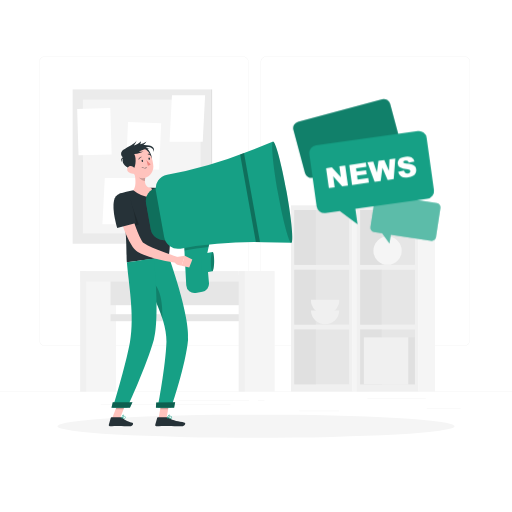
t = 0.00 s
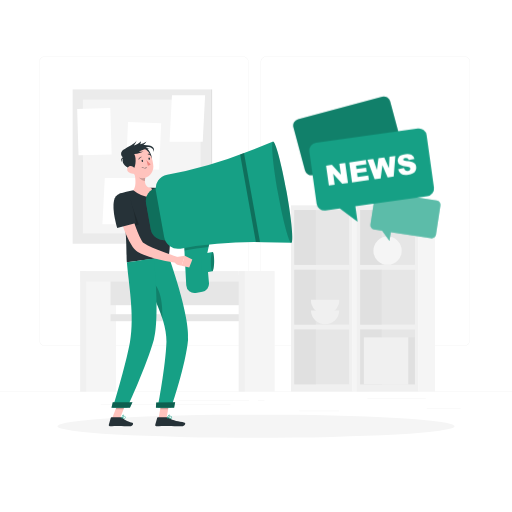
t = 0.19 s
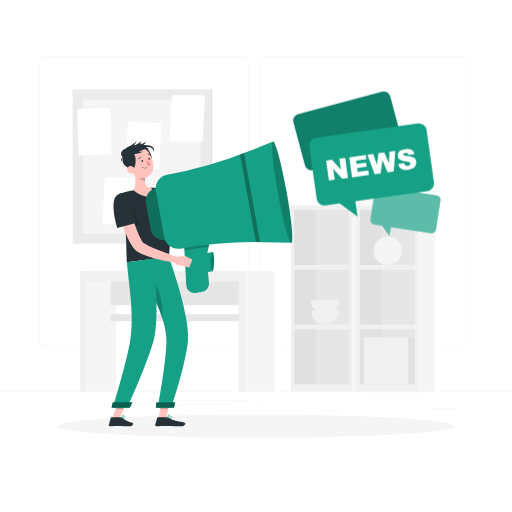
t = 0.56 s
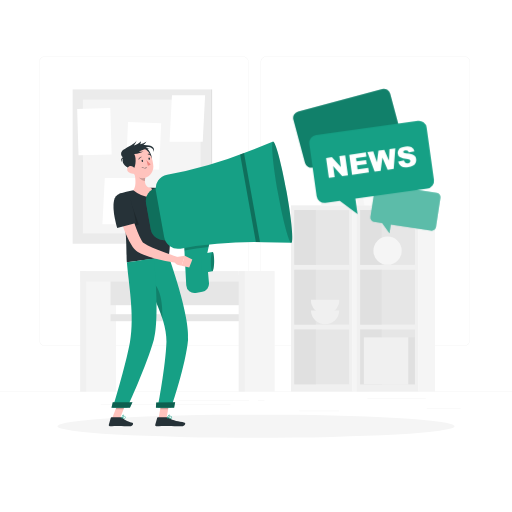
t = 0.75 s
t = 0.94 s: frame unchanged from t = 0.56 s, image omitted
t = 1.31 s: frame unchanged from t = 0.19 s, image omitted

The animated SVG that drew these frames (rendered in a browser with its animation timeline set to each time). Animation: 1 CSS @keyframes rule; one cycle of 1.50 s, repeats indefinitely.

<svg class="animated" id="freepik_stories-news" xmlns="http://www.w3.org/2000/svg" viewBox="0 0 500 500" version="1.1" xmlns:xlink="http://www.w3.org/1999/xlink" xmlns:svgjs="http://svgjs.com/svgjs"><style>svg#freepik_stories-news:not(.animated) .animable {opacity: 0;}svg#freepik_stories-news.animated #freepik--News--inject-7 {animation: 1.5s Infinite  linear floating;animation-delay: 0s;}            @keyframes floating {                0% {                    opacity: 1;                    transform: translateY(0px);                }                50% {                    transform: translateY(-10px);                }                100% {                    opacity: 1;                    transform: translateY(0px);                }            }        </style><g id="freepik--background-complete--inject-7" class="animable" style="transform-origin: 250px 228.23px;"><rect y="382.4" width="500" height="0.25" style="fill: rgb(235, 235, 235); transform-origin: 250px 382.525px;" id="elvmh8zual9li" class="animable"></rect><rect x="416.78" y="398.49" width="33.12" height="0.25" style="fill: rgb(235, 235, 235); transform-origin: 433.34px 398.615px;" id="el70p7w95zjew" class="animable"></rect><rect x="292" y="401.21" width="39.22" height="0.25" style="fill: rgb(235, 235, 235); transform-origin: 311.61px 401.335px;" id="elth1myl7ncuo" class="animable"></rect><rect x="358.76" y="389.21" width="57.02" height="0.25" style="fill: rgb(235, 235, 235); transform-origin: 387.27px 389.335px;" id="elpesdu6puybd" class="animable"></rect><rect x="174.48" y="390.89" width="68.63" height="0.25" style="fill: rgb(235, 235, 235); transform-origin: 208.795px 391.015px;" id="eld67a764q44e" class="animable"></rect><rect x="252.01" y="390.89" width="6.33" height="0.25" style="fill: rgb(235, 235, 235); transform-origin: 255.175px 391.015px;" id="elz8kipx7bzs" class="animable"></rect><rect x="98.33" y="395.11" width="126.81" height="0.25" style="fill: rgb(235, 235, 235); transform-origin: 161.735px 395.235px;" id="elgp85zsr4ea" class="animable"></rect><path d="M237,337.8H43.91a5.71,5.71,0,0,1-5.7-5.71V60.66A5.71,5.71,0,0,1,43.91,55H237a5.71,5.71,0,0,1,5.71,5.71V332.09A5.71,5.71,0,0,1,237,337.8ZM43.91,55.2a5.46,5.46,0,0,0-5.45,5.46V332.09a5.46,5.46,0,0,0,5.45,5.46H237a5.47,5.47,0,0,0,5.46-5.46V60.66A5.47,5.47,0,0,0,237,55.2Z" style="fill: rgb(235, 235, 235); transform-origin: 140.46px 196.4px;" id="elhenwt0zebwj" class="animable"></path><path d="M453.31,337.8H260.21a5.72,5.72,0,0,1-5.71-5.71V60.66A5.72,5.72,0,0,1,260.21,55h193.1A5.71,5.71,0,0,1,459,60.66V332.09A5.71,5.71,0,0,1,453.31,337.8ZM260.21,55.2a5.47,5.47,0,0,0-5.46,5.46V332.09a5.47,5.47,0,0,0,5.46,5.46h193.1a5.47,5.47,0,0,0,5.46-5.46V60.66a5.47,5.47,0,0,0-5.46-5.46Z" style="fill: rgb(235, 235, 235); transform-origin: 356.75px 196.4px;" id="elwjalwbhvztm" class="animable"></path><g id="eljc2dod0w1x"><rect x="78.33" y="264.72" width="35.03" height="117.68" style="fill: rgb(245, 245, 245); transform-origin: 95.845px 323.56px; transform: rotate(180deg);" class="animable"></rect></g><g id="eljfuf5tefyst"><rect x="78.33" y="264.72" width="5.78" height="117.68" style="fill: rgb(240, 240, 240); transform-origin: 81.22px 323.56px; transform: rotate(180deg);" class="animable"></rect></g><rect x="107.97" y="268.61" width="133.02" height="29.44" style="fill: rgb(230, 230, 230); transform-origin: 174.48px 283.33px;" id="eliclx4qr8r" class="animable"></rect><rect x="107.97" y="306.87" width="133.02" height="6.8" style="fill: rgb(230, 230, 230); transform-origin: 174.48px 310.27px;" id="elpqmmtuc4nbg" class="animable"></rect><rect x="78.33" y="264.72" width="154.88" height="10.22" style="fill: rgb(240, 240, 240); transform-origin: 155.77px 269.83px;" id="elzc2gdnk4q2" class="animable"></rect><g id="el19bghvrmngs"><rect x="233.21" y="264.72" width="35.03" height="117.68" style="fill: rgb(245, 245, 245); transform-origin: 250.725px 323.56px; transform: rotate(180deg);" class="animable"></rect></g><g id="elzexnm54uums"><rect x="233.21" y="264.72" width="5.78" height="117.68" style="fill: rgb(240, 240, 240); transform-origin: 236.1px 323.56px; transform: rotate(180deg);" class="animable"></rect></g><g id="el0zlmfga3t4u"><rect x="223.28" y="261.41" width="181.84" height="60.13" style="fill: rgb(240, 240, 240); transform-origin: 314.2px 291.475px; transform: rotate(90deg);" class="animable"></rect></g><g id="el1g24osyt6wv"><rect x="287.43" y="205.12" width="53.53" height="53.53" style="fill: rgb(230, 230, 230); transform-origin: 314.195px 231.885px; transform: rotate(90deg);" class="animable"></rect></g><g id="eln43nmznb8r"><rect x="287.43" y="263.45" width="53.53" height="53.53" style="fill: rgb(230, 230, 230); transform-origin: 314.195px 290.215px; transform: rotate(90deg);" class="animable"></rect></g><g id="el57zy40likpv"><rect x="287.43" y="321.78" width="53.53" height="53.53" style="fill: rgb(230, 230, 230); transform-origin: 314.195px 348.545px; transform: rotate(90deg);" class="animable"></rect></g><g id="el01drbkgx3r0j"><rect x="271.2" y="221.35" width="53.53" height="21.05" style="fill: rgb(224, 224, 224); transform-origin: 297.965px 231.875px; transform: rotate(90deg);" class="animable"></rect></g><g id="elfjjvz0zco7u"><rect x="271.2" y="279.69" width="53.53" height="21.05" style="fill: rgb(224, 224, 224); transform-origin: 297.965px 290.215px; transform: rotate(90deg);" class="animable"></rect></g><g id="elcmayb9dbhkd"><rect x="271.2" y="338.02" width="53.53" height="21.05" style="fill: rgb(224, 224, 224); transform-origin: 297.965px 348.545px; transform: rotate(90deg);" class="animable"></rect></g><g id="elzsu5orzkx1b"><rect x="261.5" y="283.31" width="181.84" height="16.33" style="fill: rgb(245, 245, 245); transform-origin: 352.42px 291.475px; transform: rotate(90deg);" class="animable"></rect></g><g id="elfjrszqmmm2j"><rect x="287.56" y="261.41" width="181.84" height="60.13" style="fill: rgb(240, 240, 240); transform-origin: 378.48px 291.475px; transform: rotate(90deg);" class="animable"></rect></g><g id="el7smvcd05axv"><rect x="351.72" y="205.12" width="53.53" height="53.53" style="fill: rgb(230, 230, 230); transform-origin: 378.485px 231.885px; transform: rotate(90deg);" class="animable"></rect></g><g id="elw4yhb0og3o"><rect x="351.72" y="263.45" width="53.53" height="53.53" style="fill: rgb(230, 230, 230); transform-origin: 378.485px 290.215px; transform: rotate(90deg);" class="animable"></rect></g><g id="el4x8sgyi31c6"><rect x="351.72" y="321.78" width="53.53" height="53.53" style="fill: rgb(230, 230, 230); transform-origin: 378.485px 348.545px; transform: rotate(90deg);" class="animable"></rect></g><g id="elt1de9a7hfqq"><rect x="335.48" y="221.35" width="53.53" height="21.05" style="fill: rgb(224, 224, 224); transform-origin: 362.245px 231.875px; transform: rotate(90deg);" class="animable"></rect></g><g id="elelffqqdwud"><rect x="335.48" y="279.69" width="53.53" height="21.05" style="fill: rgb(224, 224, 224); transform-origin: 362.245px 290.215px; transform: rotate(90deg);" class="animable"></rect></g><g id="el4da4g0uqmbv"><rect x="335.48" y="338.02" width="53.53" height="21.05" style="fill: rgb(224, 224, 224); transform-origin: 362.245px 348.545px; transform: rotate(90deg);" class="animable"></rect></g><g id="elg3xl41uuuvg"><rect x="325.79" y="283.31" width="181.84" height="16.33" style="fill: rgb(245, 245, 245); transform-origin: 416.71px 291.475px; transform: rotate(90deg);" class="animable"></rect></g><g id="elf7u3l775d7"><circle cx="378.48" cy="244.82" r="13.82" style="fill: rgb(245, 245, 245); transform-origin: 378.48px 244.82px; transform: rotate(-45deg);" class="animable"></circle></g><path d="M331.33,303.16a13.83,13.83,0,0,1-27.65,0Z" style="fill: rgb(240, 240, 240); transform-origin: 317.505px 309.889px;" id="elk01fm5rfjv" class="animable"></path><path d="M331.33,292.82a13.83,13.83,0,1,1-27.65,0Z" style="fill: rgb(240, 240, 240); transform-origin: 317.505px 299.921px;" id="elihbcl3v5t9a" class="animable"></path><g id="el3u8avf9qdkb"><rect x="355.35" y="329.5" width="43.46" height="45.81" style="fill: rgb(240, 240, 240); transform-origin: 377.08px 352.405px; transform: rotate(180deg);" class="animable"></rect></g><rect x="398.81" y="329.5" width="6.43" height="45.81" style="fill: rgb(224, 224, 224); transform-origin: 402.025px 352.405px;" id="elzwangse9twh" class="animable"></rect><g id="el7b9osgh6so4"><rect x="366.66" y="133.59" width="17.28" height="66.96" style="fill: rgb(230, 230, 230); transform-origin: 375.3px 167.07px; transform: rotate(180deg);" class="animable"></rect></g><polygon points="319.81 200.56 377.16 200.56 385.82 122.18 328.47 122.18 319.81 200.56" style="fill: rgb(240, 240, 240); transform-origin: 352.815px 161.37px;" id="elb65qr1o6qqs" class="animable"></polygon><polygon points="313.6 200.56 372.83 200.56 381.5 122.18 322.26 122.18 313.6 200.56" style="fill: rgb(245, 245, 245); transform-origin: 347.55px 161.37px;" id="el26y83g5rify" class="animable"></polygon><polygon points="355.76 200.56 367.26 200.56 354.01 122.18 342.52 122.18 355.76 200.56" style="fill: rgb(250, 250, 250); transform-origin: 354.89px 161.37px;" id="elqmdavgszl2" class="animable"></polygon><polygon points="345.52 200.56 349.98 200.56 336.73 122.18 332.27 122.18 345.52 200.56" style="fill: rgb(250, 250, 250); transform-origin: 341.125px 161.37px;" id="el7tc6ce2l6cm" class="animable"></polygon><g id="elf0t6w66mul"><rect x="63.11" y="95.17" width="150.67" height="135" style="fill: rgb(235, 235, 235); transform-origin: 138.445px 162.67px; transform: rotate(90deg);" class="animable"></rect></g><g id="ela8uqkx05n4m"><rect x="131.22" y="162.06" width="150.67" height="1.22" style="fill: rgb(224, 224, 224); transform-origin: 206.555px 162.67px; transform: rotate(90deg);" class="animable"></rect></g><g id="el4ji5eezhtqq"><rect x="80.94" y="97.33" width="115" height="130.67" style="fill: rgb(245, 245, 245); transform-origin: 138.44px 162.665px; transform: rotate(180deg);" class="animable"></rect></g><g id="elz9guqcmlxs"><rect x="147.52" y="189.67" width="32.39" height="45.33" style="fill: rgb(255, 255, 255); transform-origin: 163.715px 212.335px; transform: rotate(180deg);" class="animable"></rect></g><polygon points="100.01 219.04 132.39 219.04 134.72 173.71 102.34 173.71 100.01 219.04" style="fill: rgb(255, 255, 255); transform-origin: 117.365px 196.375px;" id="elf8xfxekrbhs" class="animable"></polygon><polygon points="165.59 138.38 197.97 138.38 200.3 93.04 167.92 93.04 165.59 138.38" style="fill: rgb(255, 255, 255); transform-origin: 182.945px 115.71px;" id="elbf0wd27necw" class="animable"></polygon><g id="elux17naoa7p"><rect x="124.03" y="119.73" width="32.38" height="45.33" style="fill: rgb(255, 255, 255); transform-origin: 140.22px 142.395px; transform: rotate(-177.49deg);" class="animable"></rect></g><g id="elx4uhxqiu3da"><rect x="76.01" y="105.93" width="32.38" height="45.33" style="fill: rgb(255, 255, 255); transform-origin: 92.2px 128.595px; transform: rotate(178.34deg);" class="animable"></rect></g></g><g id="freepik--Shadow--inject-7" class="animable" style="transform-origin: 250px 416.24px;"><ellipse id="freepik--path--inject-7" cx="250" cy="416.24" rx="193.89" ry="11.32" style="fill: rgb(245, 245, 245); transform-origin: 250px 416.24px;" class="animable"></ellipse></g><g id="freepik--Character--inject-7" class="animable" style="transform-origin: 195.839px 276.71px;"><polygon points="154.92 408.35 162.65 408.35 165.74 390.46 158.01 390.46 154.92 408.35" style="fill: rgb(255, 195, 189); transform-origin: 160.33px 399.405px;" id="elnysrwcoyiyd" class="animable"></polygon><polygon points="109.49 408.35 117.22 408.35 124.28 390.46 116.55 390.46 109.49 408.35" style="fill: rgb(255, 195, 189); transform-origin: 116.885px 399.405px;" id="el5eaavhdvl8d" class="animable"></polygon><path d="M118.3,407.46h-9.42a.72.72,0,0,0-.68.52l-1.93,6.87a1.06,1.06,0,0,0,1,1.37c3-.05,5.26-.23,9.07-.23,2.35,0,7.17.25,10.42.25s3.85-3.21,2.54-3.5c-5.88-1.3-8-3.1-9.82-4.81A1.78,1.78,0,0,0,118.3,407.46Z" style="fill: rgb(38, 50, 56); transform-origin: 118.085px 411.85px;" id="elssicy2tzub" class="animable"></path><path d="M162.64,407.46h-8.43a.73.73,0,0,0-.69.52l-1.92,6.87a1.05,1.05,0,0,0,1,1.37c3-.05,7.45-.23,11.27-.23,4.48,0,8.32.25,13.57.25,3.17,0,4.23-3.21,2.92-3.5-6-1.32-10.89-1.46-15.92-4.68A3.41,3.41,0,0,0,162.64,407.46Z" style="fill: rgb(38, 50, 56); transform-origin: 166.229px 411.85px;" id="elorvtd2aj8e" class="animable"></path><path d="M162.24,187.09c4.08,2.56,8.37,5.14,12.6,7.59s8.53,4.83,12.83,6.89c1.07.53,2.14,1,3.21,1.48.53.24,1.06.43,1.59.65l.8.33.65.24a7.81,7.81,0,0,0,4.37.55,8.06,8.06,0,0,0,4.15-2.57,19.39,19.39,0,0,0,1.93-2.44c.3-.45.59-.92.86-1.4L206,197l5.66,1.3a20.93,20.93,0,0,1-.37,2.24c-.16.7-.34,1.4-.56,2.1a20.24,20.24,0,0,1-1.77,4.12,17.66,17.66,0,0,1-3,3.87,14.72,14.72,0,0,1-4.42,3,14.94,14.94,0,0,1-5.35,1.22,17.89,17.89,0,0,1-5.13-.51c-.38-.09-.84-.19-1.16-.3l-1-.31c-.65-.21-1.32-.41-1.95-.64-1.26-.47-2.56-.91-3.77-1.43a140.15,140.15,0,0,1-14.11-6.79c-2.27-1.24-4.51-2.51-6.71-3.85s-4.37-2.66-6.58-4.15Z" style="fill: rgb(255, 195, 189); transform-origin: 183.72px 200.979px;" id="el1x4eiycjqf5" class="animable"></path><path d="M150.61,194.22c1.53,7.38,20.1,18,20.1,18l6.77-17.79s-5.29-3.31-13.19-8.59S148.92,186.12,150.61,194.22Z" style="fill: rgb(38, 50, 56); transform-origin: 163.924px 197.995px;" id="elppgwldt3tgm" class="animable"></path><path d="M203.85,199.85l5.37-8.43,4,9.18s-3.18,4.82-8.09,2.34Z" style="fill: rgb(255, 195, 189); transform-origin: 208.535px 197.535px;" id="elczh3pa4kkr" class="animable"></path><polygon points="216.07 188.23 218.7 195.11 213.23 200.59 209.22 191.42 216.07 188.23" style="fill: rgb(255, 195, 189); transform-origin: 213.96px 194.41px;" id="elhndu9zqki5t" class="animable"></polygon><g id="elwub3kixxrb"><polygon points="165.74 390.47 164.14 399.69 156.42 399.69 158.01 390.47 165.74 390.47" style="opacity: 0.2; transform-origin: 161.08px 395.08px;" class="animable"></polygon></g><g id="elay4i9vcgdor"><polygon points="116.55 390.47 124.28 390.47 120.63 399.69 112.91 399.69 116.55 390.47" style="opacity: 0.2; transform-origin: 118.595px 395.08px;" class="animable"></polygon></g><path d="M159.57,184s10.73,22.12,5.29,66.64l-41,5.38c-.74-6.3,1-37.73-7.27-66.78a111.17,111.17,0,0,1,13.59-3.55,151.52,151.52,0,0,1,17.41-2.28A75.3,75.3,0,0,1,159.57,184Z" style="fill: rgb(38, 50, 56); transform-origin: 141.494px 219.697px;" id="elo76m1gbp7g" class="animable"></path><g id="elu8hrivwciik"><path d="M116.63,189.26l.18-.06c4-1.12,8.61,3.1,11.07,9.26,3.59,9,7.82,20.87,7.82,20.87l-13.25,3.17A182.67,182.67,0,0,0,116.63,189.26Z" style="opacity: 0.2; transform-origin: 126.165px 205.76px;" class="animable"></path></g><path d="M130.51,165.73c1.51,5.5,3.35,15.7-.29,20a30.87,30.87,0,0,0,16.61,7c3.83-4.07.8-9.27.8-9.27-6.36-.69-6.53-5.38-5.76-9.91Z" style="fill: rgb(255, 195, 189); transform-origin: 139.494px 179.23px;" id="el788z2j8sxq3" class="animable"></path><path d="M162.42,234.42h0l-9.19-51h0a13.08,13.08,0,0,0-10.56,15.19l4.55,25.28A13.09,13.09,0,0,0,162.42,234.42Z" style="fill: rgb(22, 160, 133); transform-origin: 152.442px 209.024px;" id="el49xdsmob3um" class="animable"></path><g id="el10e8u0eg0l8c"><path d="M162.42,234.42h0l-9.19-51h0a13.08,13.08,0,0,0-10.56,15.19l4.55,25.28A13.09,13.09,0,0,0,162.42,234.42Z" style="opacity: 0.3; transform-origin: 152.442px 209.024px;" class="animable"></path></g><path d="M197.63,284.9l-6.44,1.16a7.93,7.93,0,0,1-9.32-7.39l-2.65-51a7.91,7.91,0,0,1,6.51-8.21l11.91-2.15a7.93,7.93,0,0,1,9.15,9.45L202,249.18a8,8,0,0,0-.14,2.35l2.22,24.87A7.92,7.92,0,0,1,197.63,284.9Z" style="fill: rgb(22, 160, 133); transform-origin: 193.085px 251.686px;" id="elud0w2ejmhuh" class="animable"></path><g id="el2of0w054bbx"><path d="M197.64,217.29l-11.91,2.14a7.93,7.93,0,0,0-6.51,8.21l.87,16.93q11.78-2,23.62-3.33l3.08-14.52A7.92,7.92,0,0,0,197.64,217.29Z" style="opacity: 0.2; transform-origin: 193.085px 230.868px;" class="animable"></path></g><polygon points="207.48 264.86 196.65 266.8 196.74 248.02 207.57 246.07 207.48 264.86" style="fill: rgb(22, 160, 133); transform-origin: 202.11px 256.435px;" id="ela81vi2eb1n9" class="animable"></polygon><path d="M209.12,255.17c0,5.19-.76,9.53-1.64,9.68s-1.58-3.91-1.56-9.1.76-9.52,1.65-9.68S209.15,250,209.12,255.17Z" style="fill: rgb(22, 160, 133); transform-origin: 207.52px 255.46px;" id="elkyt637cuen7" class="animable"></path><g id="el86l5zl49koj"><path d="M209.12,255.17c0,5.19-.76,9.53-1.64,9.68s-1.58-3.91-1.56-9.1.76-9.52,1.65-9.68S209.15,250,209.12,255.17Z" style="opacity: 0.2; transform-origin: 207.52px 255.46px;" class="animable"></path></g><path d="M163.2,170.71h0a13.67,13.67,0,0,0-11,15.86l8.14,45.23a13.66,13.66,0,0,0,15.86,11h0a405.94,405.94,0,0,1,80.57-6.31l27.77.61-17.78-98.83-25.82,10.25A405.17,405.17,0,0,1,163.2,170.71Z" style="fill: rgb(22, 160, 133); transform-origin: 218.263px 190.643px;" id="elxmf0y9bj3a8" class="animable"></path><g id="el27yu9ftbx0v"><path d="M234.5,151l15.36,85.41c1.35,0,2.71,0,4.06,0l-15.64-86.9C237,150.07,235.76,150.55,234.5,151Z" style="opacity: 0.3; transform-origin: 244.21px 192.96px;" class="animable"></path></g><path d="M279.82,187c4.91,27.29,7,49.75,4.7,50.17s-8.17-21.37-13.08-48.66-7-49.75-4.7-50.17S274.91,159.66,279.82,187Z" style="fill: rgb(22, 160, 133); transform-origin: 275.63px 187.755px;" id="elxovoigzmfi9" class="animable"></path><g id="ell628f531n6c"><path d="M279.82,187c4.91,27.29,7,49.75,4.7,50.17s-8.17-21.37-13.08-48.66-7-49.75-4.7-50.17S274.91,159.66,279.82,187Z" style="opacity: 0.2; transform-origin: 275.63px 187.755px;" class="animable"></path></g><g id="elp7ryvq6ez9"><path d="M135.14,168.91l6.72,4.61a18.4,18.4,0,0,0-.31,3.18c-2.41,0-5.88-2.24-6.32-4.72A8.56,8.56,0,0,1,135.14,168.91Z" style="opacity: 0.2; transform-origin: 138.451px 172.805px;" class="animable"></path></g><path d="M140.81,143.28c4.06.37,10.18,11.28,6.11,15.12S133.12,142.57,140.81,143.28Z" style="fill: rgb(38, 50, 56); transform-origin: 143.098px 151.079px;" id="eljd2uvij4gsk" class="animable"></path><path d="M126.56,158.84c2.37,7.2,3.38,11.55,8.08,14.13,7.06,3.88,15.28-2.38,15.13-10.27-.13-7.1-4-17.68-11.94-18.3A11.11,11.11,0,0,0,126.56,158.84Z" style="fill: rgb(255, 195, 189); transform-origin: 137.907px 159.266px;" id="elskr6qzio95" class="animable"></path><path d="M146,142.11a24.52,24.52,0,0,0-6-.47,24.55,24.55,0,0,0,3.17-3.55,20,20,0,0,1-6.17,2.83,10,10,0,0,0,.68-2.88c-1.53,1.84-4.13,3.09-6.94,4.14a16.21,16.21,0,0,0,2.73-5c-1.75,3.23-8.32,6-12.46,8.75l-.06,0a6.74,6.74,0,0,0-.83.58l0,0a3.36,3.36,0,0,0-.86.88,4.11,4.11,0,0,0,.7,6.13,3.91,3.91,0,0,0-1.25,4.91c-.06-1.4.27-2.93,1.28-3.55-1.7,4.92,4,9.56,9.08,10.87,3,.76,4.84-10.72,2-15.26,3.85-.49,7.14-1.45,9.11-2.81a10.16,10.16,0,0,1-4.6.39c3.7-1.46,7.68-3.52,10.82-3a13.44,13.44,0,0,0-4.72-.81,9.25,9.25,0,0,1,3.35-.69c3.37.14,5.59,3,4.73,4.92C151.05,146.42,150.58,143.08,146,142.11Z" style="fill: rgb(38, 50, 56); transform-origin: 134.29px 151.483px;" id="el95qbzazf2fq" class="animable"></path><path d="M125.34,168a6.88,6.88,0,0,0,5.18,1.69c2.53-.24,3-2.76,1.68-4.7-1.22-1.74-4-3.72-6.24-2.51A3.37,3.37,0,0,0,125.34,168Z" style="fill: rgb(255, 195, 189); transform-origin: 128.547px 165.913px;" id="elqriunfc1o3" class="animable"></path><path d="M164.86,250.66s21,57.73,18.77,81.28c-2.29,24.51-16.48,66-16.48,66H154.06s7.68-40,8.5-64.09c.89-26.23-23.15-59.4-24.62-79.61Z" style="fill: rgb(22, 160, 133); transform-origin: 160.868px 324.3px;" id="elfdxztw15qzh" class="animable"></path><g id="el72gd4b195kr"><path d="M143.44,270.56a5.76,5.76,0,0,0-1.52-.69c4.6,12.39,12.05,26.84,16.63,40.94C159.05,287.5,154,277.12,143.44,270.56Z" style="opacity: 0.2; transform-origin: 150.252px 290.34px;" class="animable"></path></g><path d="M150.33,252.57s6,57.1-.09,79.21c-6.67,24.22-25.87,66.12-25.87,66.12H110.22S122.54,358,126.94,334c4.78-26-1.63-58.61-3-77.94Z" style="fill: rgb(22, 160, 133); transform-origin: 131.595px 325.235px;" id="elfweyco4hq0i" class="animable"></path><polygon points="126.86 398.21 108.89 398.21 110.1 392.91 129.34 392.91 126.86 398.21" style="fill: rgb(22, 160, 133); transform-origin: 119.115px 395.56px;" id="elp54g8eu2tmn" class="animable"></polygon><g id="elfwhnkcgpeaw"><polygon points="126.86 398.21 108.89 398.21 110.1 392.91 129.34 392.91 126.86 398.21" style="opacity: 0.4; transform-origin: 119.115px 395.56px;" class="animable"></polygon></g><polygon points="170.05 398.21 152.27 398.21 152.56 393.17 171.04 392.91 170.05 398.21" style="fill: rgb(22, 160, 133); transform-origin: 161.655px 395.56px;" id="eline0n7ecpa8" class="animable"></polygon><g id="elzfu3j73z58s"><polygon points="170.05 398.21 152.27 398.21 152.56 393.17 171.04 392.91 170.05 398.21" style="opacity: 0.4; transform-origin: 161.655px 395.56px;" class="animable"></polygon></g><path d="M138.27,157.33c.15.59.6,1,1,.85s.58-.71.43-1.31-.6-1-1-.85S138.11,156.73,138.27,157.33Z" style="fill: rgb(38, 50, 56); transform-origin: 138.983px 157.1px;" id="el529a30i29eb" class="animable"></path><path d="M145,155.16c.16.6.6,1,1,.86s.59-.72.43-1.31-.6-1-1-.86S144.89,154.56,145,155.16Z" style="fill: rgb(38, 50, 56); transform-origin: 145.725px 154.935px;" id="el9wqddbcoky8" class="animable"></path><path d="M143,156.15a20.48,20.48,0,0,0,4.19,4.19,3.75,3.75,0,0,1-2.73,1.45Z" style="fill: rgb(237, 132, 126); transform-origin: 145.095px 158.97px;" id="elcyroqkt3g55" class="animable"></path><path d="M143.12,164a5,5,0,0,1-4.69-.68.18.18,0,0,1,0-.26.18.18,0,0,1,.25,0,4.74,4.74,0,0,0,4.36.61.17.17,0,0,1,.22.12A.2.2,0,0,1,143.12,164Z" style="fill: rgb(38, 50, 56); transform-origin: 140.818px 163.656px;" id="elnhgbyz35kvs" class="animable"></path><path d="M135.66,155.8a.45.45,0,0,1-.23,0,.35.35,0,0,1-.2-.47,3.91,3.91,0,0,1,2.49-2.37.35.35,0,0,1,.43.27.41.41,0,0,1-.29.45h0a3.12,3.12,0,0,0-2,1.89A.42.42,0,0,1,135.66,155.8Z" style="fill: rgb(38, 50, 56); transform-origin: 136.677px 154.382px;" id="elkrz5mbul8bk" class="animable"></path><path d="M147.41,151.89a.36.36,0,0,1-.37-.09,2.73,2.73,0,0,0-2.4-1,.33.33,0,0,1-.4-.29.4.4,0,0,1,.31-.43,3.37,3.37,0,0,1,3,1.17.38.38,0,0,1,0,.52A.29.29,0,0,1,147.41,151.89Z" style="fill: rgb(38, 50, 56); transform-origin: 145.945px 150.981px;" id="elvf4szsfjwh9" class="animable"></path><path d="M124.86,195.5c.86,3.35,1.76,6.87,2.73,10.28s1.94,6.84,3,10.2,2.24,6.68,3.49,9.9a62.88,62.88,0,0,0,4.23,9c.2.31.39.67.59.95l.31.45.15.22s0,0,0,0a4.39,4.39,0,0,0,1,.89,30.23,30.23,0,0,0,4,2.34c3,1.49,6.27,2.86,9.57,4.15,6.62,2.58,13.48,5,20.28,7.32l-1.32,5.65a187.47,187.47,0,0,1-21.76-4.48,100,100,0,0,1-10.84-3.56,37.88,37.88,0,0,1-5.64-2.76,15.08,15.08,0,0,1-3.2-2.57L131,243l-.25-.32-.51-.66c-.35-.44-.62-.87-.93-1.31a65.14,65.14,0,0,1-5.62-10.47c-1.56-3.49-2.88-7-4.11-10.57a201,201,0,0,1-6.17-21.51Z" style="fill: rgb(255, 195, 189); transform-origin: 143.81px 226.175px;" id="elaf6w171eyhe" class="animable"></path><path d="M112.05,193.51c-3.8,8.86,2.38,29.07,2.38,29.07l18.5-4.75A152.73,152.73,0,0,0,128,196.76C124.8,187.29,115,186.69,112.05,193.51Z" style="fill: rgb(38, 50, 56); transform-origin: 121.872px 205.76px;" id="elxd82r9wzmmo" class="animable"></path><path d="M120.78,408.81a8.85,8.85,0,0,1-2-.28.18.18,0,0,1-.13-.15.2.2,0,0,1,.1-.18c.29-.18,2.87-1.71,3.7-1.27a.54.54,0,0,1,.28.52,1.17,1.17,0,0,1-.43,1A2.42,2.42,0,0,1,120.78,408.81Zm-1.46-.54a3.77,3.77,0,0,0,2.75-.14.79.79,0,0,0,.29-.66.24.24,0,0,0-.11-.22C121.82,407,120.36,407.69,119.32,408.27Z" style="fill: rgb(22, 160, 133); transform-origin: 120.692px 407.836px;" id="elcno99p00pql" class="animable"></path><path d="M118.81,408.53l-.09,0a.17.17,0,0,1-.08-.16c0-.1.33-2.33,1.27-3.06a1,1,0,0,1,.79-.23.55.55,0,0,1,.56.47c.11.87-1.53,2.56-2.36,3A.13.13,0,0,1,118.81,408.53Zm1.75-3.13a.72.72,0,0,0-.43.16,4.7,4.7,0,0,0-1.06,2.42c.83-.6,1.89-1.88,1.82-2.39,0,0,0-.15-.25-.18Z" style="fill: rgb(22, 160, 133); transform-origin: 119.952px 406.811px;" id="elr0xhupxrhbp" class="animable"></path><path d="M165.78,408.81a12.78,12.78,0,0,1-2.41-.28.16.16,0,0,1-.14-.15.19.19,0,0,1,.11-.19c.36-.18,3.55-1.76,4.46-1.23a.55.55,0,0,1,.28.48,1.09,1.09,0,0,1-.4.89A3,3,0,0,1,165.78,408.81Zm-1.79-.54c1.69.28,3,.21,3.46-.21a.71.71,0,0,0,.26-.59.2.2,0,0,0-.1-.19C167.11,407,165.3,407.66,164,408.27Z" style="fill: rgb(22, 160, 133); transform-origin: 165.655px 407.836px;" id="elg9oqwcdz37g" class="animable"></path><path d="M163.4,408.53a.17.17,0,0,1-.1,0,.18.18,0,0,1-.07-.17,5.52,5.52,0,0,1,1.37-3,1.43,1.43,0,0,1,1-.32c.5.06.63.31.66.52.09.87-1.86,2.54-2.81,3Zm2.07-3.13a1,1,0,0,0-.65.24,4.54,4.54,0,0,0-1.16,2.38c1-.57,2.32-1.88,2.26-2.41,0,0,0-.17-.34-.2Z" style="fill: rgb(22, 160, 133); transform-origin: 164.746px 406.798px;" id="elheg0uk89nss" class="animable"></path><path d="M172.74,251.07l7.73-1.27-3.11,9.61s-6.74-.39-6.73-4.07Z" style="fill: rgb(255, 195, 189); transform-origin: 175.55px 254.605px;" id="el23wj5m503yr" class="animable"></path><polygon points="187.79 253.37 184.83 261.13 177.36 259.41 180.47 249.8 187.79 253.37" style="fill: rgb(255, 195, 189); transform-origin: 182.575px 255.465px;" id="el3riirt5inr5" class="animable"></polygon></g><g id="freepik--News--inject-7" class="animable" style="transform-origin: 358.224px 167.184px;"><path d="M392.33,143.53,381,101.43a6.47,6.47,0,0,0-7.93-4.57l-82,22a6.48,6.48,0,0,0-4.57,7.94l11.32,42.1a6.48,6.48,0,0,0,7.93,4.58l11.57-3.11,15.93,9.17L329.86,167l57.9-15.56A6.48,6.48,0,0,0,392.33,143.53Z" style="fill: rgb(22, 160, 133); transform-origin: 339.411px 138.089px;" id="ele0afttpbl2e" class="animable"></path><g id="ele7w5gy4qf5h"><path d="M392.33,143.53,381,101.43a6.47,6.47,0,0,0-7.93-4.57l-82,22a6.48,6.48,0,0,0-4.57,7.94l11.32,42.1a6.48,6.48,0,0,0,7.93,4.58l11.57-3.11,15.93,9.17L329.86,167l57.9-15.56A6.48,6.48,0,0,0,392.33,143.53Z" style="opacity: 0.2; transform-origin: 339.411px 138.089px;" class="animable"></path></g><path d="M425.74,231.68l4.38-28.5a4.28,4.28,0,0,0-3.58-4.88L371,189.76a4.27,4.27,0,0,0-4.88,3.58l-4.39,28.5a4.28,4.28,0,0,0,3.58,4.88l7.83,1.21,7.19,9.8,1.31-8.5,39.18,6A4.28,4.28,0,0,0,425.74,231.68Z" style="fill: rgb(22, 160, 133); transform-origin: 395.925px 213.719px;" id="eliosmcfpgp4" class="animable"></path><g id="elh8l3ulnwntd"><path d="M425.74,231.68l4.38-28.5a4.28,4.28,0,0,0-3.58-4.88L371,189.76a4.27,4.27,0,0,0-4.88,3.58l-4.39,28.5a4.28,4.28,0,0,0,3.58,4.88l7.83,1.21,7.19,9.8,1.31-8.5,39.18,6A4.28,4.28,0,0,0,425.74,231.68Z" style="fill: rgb(255, 255, 255); opacity: 0.3; transform-origin: 395.925px 213.719px;" class="animable"></path></g><path d="M423.77,185.48l-7.14-51a7.66,7.66,0,0,0-8.65-6.52l-99.41,13.9a7.66,7.66,0,0,0-6.52,8.65l7.14,51a7.64,7.64,0,0,0,8.64,6.52l14-2,17.35,13.09-2.13-15.22,70.17-9.81A7.67,7.67,0,0,0,423.77,185.48Z" style="fill: rgb(22, 160, 133); transform-origin: 362.906px 173.503px;" id="el8rh6w4s7tr2" class="animable"></path><path d="M318.43,164.26l5.63-.79,8.85,9.76-1.51-10.79,5.68-.79,2.73,19.5-5.68.8-8.8-9.69,1.5,10.71-5.67.79Z" style="fill: rgb(255, 255, 255); transform-origin: 329.12px 172.705px;" id="elyw5x49z75ei" class="animable"></path><path d="M341.07,161.09l16.16-2.26.58,4.17-10.11,1.41.43,3.1,9.38-1.31.56,4-9.38,1.31.53,3.84,10.41-1.45.62,4.41-16.45,2.3Z" style="fill: rgb(255, 255, 255); transform-origin: 350.66px 169.72px;" id="elsf85w0knqw" class="animable"></path><path d="M358.76,158.62l5.72-.8,3.59,10.63,1.49-11.34,5.7-.8,4.55,10.48.54-11.19,5.69-.8-1.57,20.11-5.91.82-5.14-11.8-1.69,12.76-5.91.82Z" style="fill: rgb(255, 255, 255); transform-origin: 372.4px 166.155px;" id="elcvz73b2axsu" class="animable"></path><path d="M388.78,167.72l5.69-1.16a4.4,4.4,0,0,0,1,2,3.25,3.25,0,0,0,2.83.81,2.94,2.94,0,0,0,1.9-.89,1.84,1.84,0,0,0,.51-1.5,1.82,1.82,0,0,0-.86-1.26,7.74,7.74,0,0,0-3.24-.7,13.3,13.3,0,0,1-6-1.58,4.82,4.82,0,0,1-2.23-3.52,5.16,5.16,0,0,1,.48-3,5.87,5.87,0,0,1,2.32-2.47,12.39,12.39,0,0,1,4.69-1.43,10,10,0,0,1,5.9.59,6.06,6.06,0,0,1,2.95,4.1l-5.63,1.13a3.11,3.11,0,0,0-1.22-1.79,3.16,3.16,0,0,0-2.09-.32,2.42,2.42,0,0,0-1.52.67,1.39,1.39,0,0,0-.38,1.16,1.1,1.1,0,0,0,.56.78,5.05,5.05,0,0,0,2.12.43,25.69,25.69,0,0,1,5.9.93,6.07,6.07,0,0,1,2.79,1.82,5.53,5.53,0,0,1,1.18,2.78,6.22,6.22,0,0,1-.55,3.6,6.58,6.58,0,0,1-2.56,2.81,11.81,11.81,0,0,1-4.59,1.47q-5,.7-7.16-1A7.69,7.69,0,0,1,388.78,167.72Z" style="fill: rgb(255, 255, 255); transform-origin: 397.413px 163.101px;" id="el0nv679oag0ri" class="animable"></path></g><defs>     <filter id="active" height="200%">         <feMorphology in="SourceAlpha" result="DILATED" operator="dilate" radius="2"></feMorphology>                <feFlood flood-color="#32DFEC" flood-opacity="1" result="PINK"></feFlood>        <feComposite in="PINK" in2="DILATED" operator="in" result="OUTLINE"></feComposite>        <feMerge>            <feMergeNode in="OUTLINE"></feMergeNode>            <feMergeNode in="SourceGraphic"></feMergeNode>        </feMerge>    </filter>    <filter id="hover" height="200%">        <feMorphology in="SourceAlpha" result="DILATED" operator="dilate" radius="2"></feMorphology>                <feFlood flood-color="#ff0000" flood-opacity="0.5" result="PINK"></feFlood>        <feComposite in="PINK" in2="DILATED" operator="in" result="OUTLINE"></feComposite>        <feMerge>            <feMergeNode in="OUTLINE"></feMergeNode>            <feMergeNode in="SourceGraphic"></feMergeNode>        </feMerge>            <feColorMatrix type="matrix" values="0   0   0   0   0                0   1   0   0   0                0   0   0   0   0                0   0   0   1   0 "></feColorMatrix>    </filter></defs></svg>